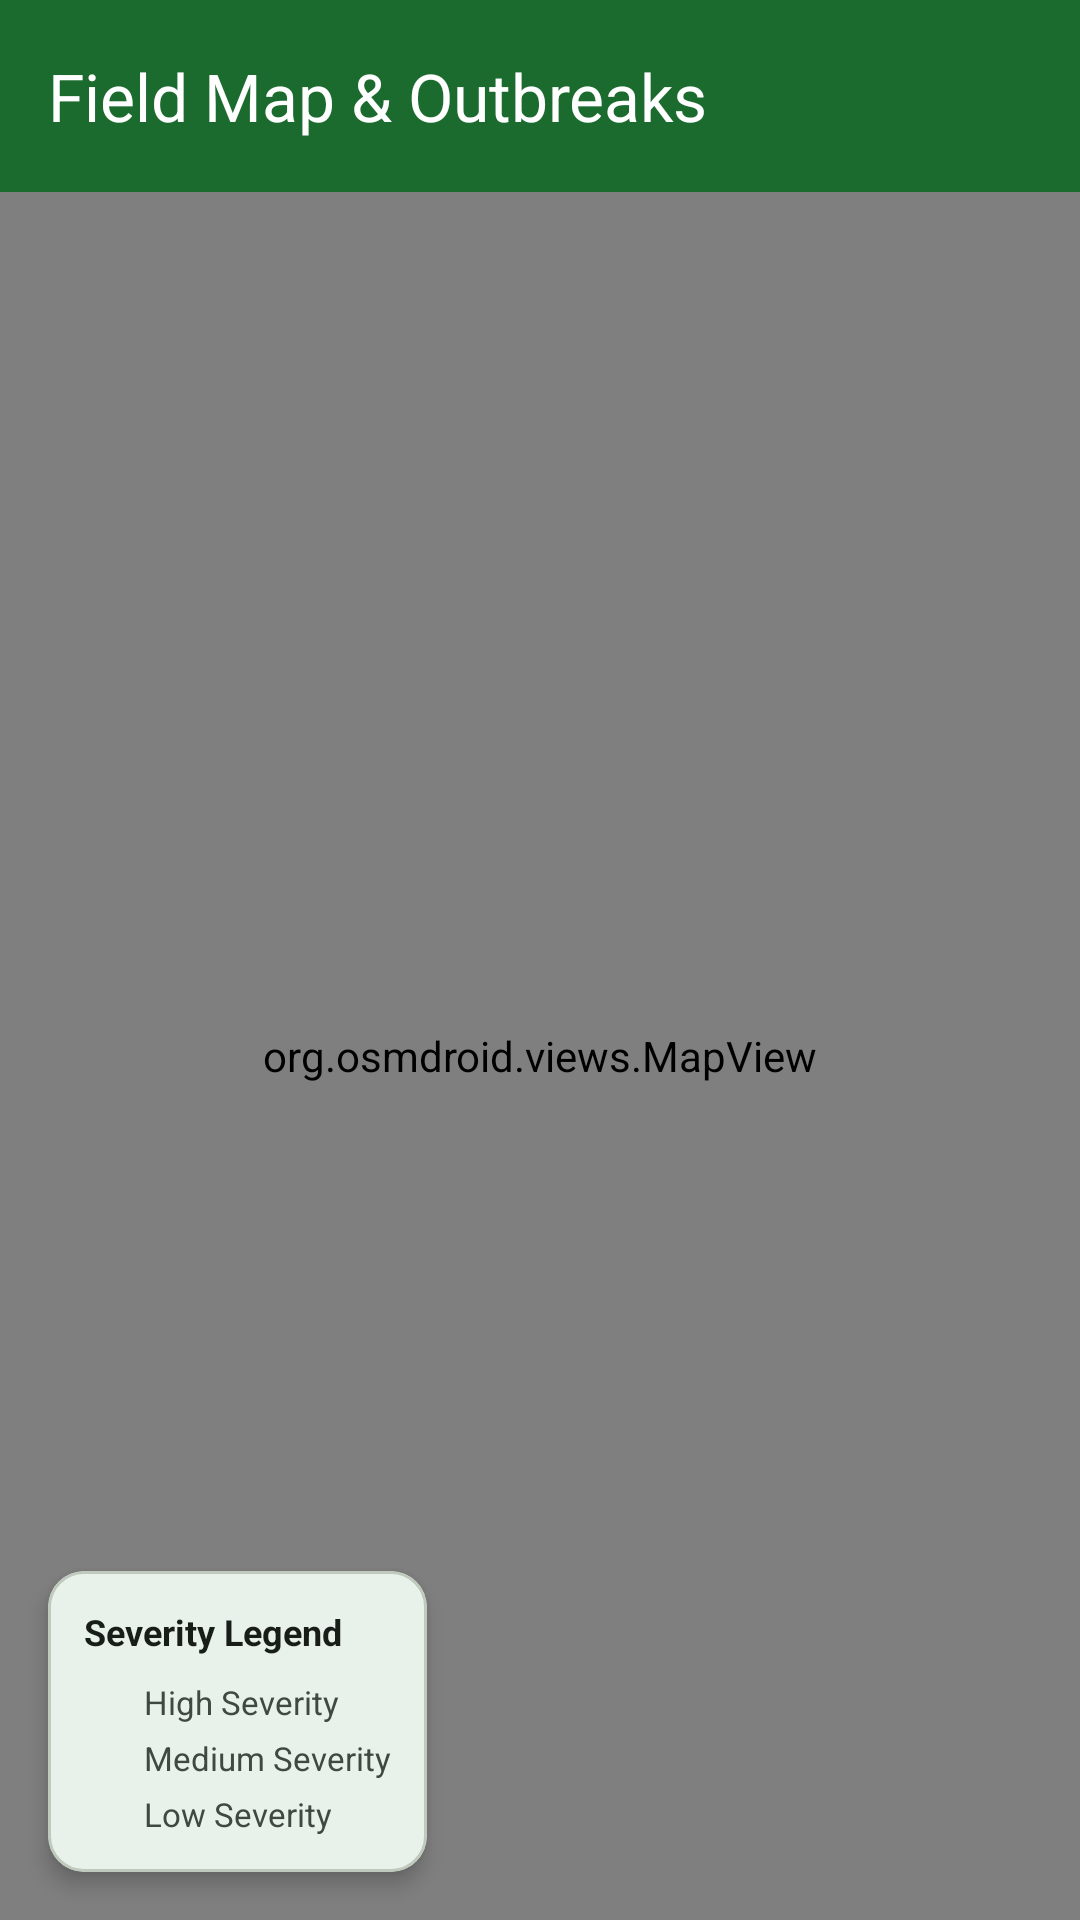

Reconstruct the res/layout file that produces this screen, plus the resources it refers to.
<!-- AndroidManifest.xml: application theme Theme.PlantCureAI -->
<!-- res/layout/activity_field_map.xml -->
<?xml version="1.0" encoding="utf-8"?>
<RelativeLayout xmlns:android="http://schemas.android.com/apk/res/android"
    xmlns:app="http://schemas.android.com/apk/res-auto"
    android:layout_width="match_parent"
    android:layout_height="match_parent"
    android:background="?android:colorBackground">

    <com.google.android.material.appbar.MaterialToolbar
        android:id="@+id/toolbar"
        android:layout_width="match_parent"
        android:layout_height="?attr/actionBarSize"
        android:background="?attr/colorPrimary"
        app:title="Field Map &amp; Outbreaks"
        app:titleTextColor="?attr/colorOnPrimary"
        app:navigationIcon="@drawable/ic_arrow_back"
        app:navigationIconTint="?attr/colorOnPrimary" />

    
    <org.osmdroid.views.MapView
        android:id="@+id/osmMapView"
        android:layout_width="match_parent"
        android:layout_height="match_parent"
        android:layout_below="@id/toolbar" />

    
    <com.google.android.material.card.MaterialCardView
        android:layout_width="wrap_content"
        android:layout_height="wrap_content"
        android:layout_alignParentBottom="true"
        android:layout_alignParentStart="true"
        android:layout_margin="16dp"
        app:cardBackgroundColor="@color/surface_container_lowest"
        app:strokeWidth="1dp"
        app:strokeColor="@color/outline_variant"
        app:cardCornerRadius="12dp"
        app:cardElevation="4dp">

        <LinearLayout
            android:layout_width="wrap_content"
            android:layout_height="wrap_content"
            android:orientation="vertical"
            android:padding="12dp">

            <TextView
                android:layout_width="wrap_content"
                android:layout_height="wrap_content"
                android:text="Severity Legend"
                android:textColor="@color/on_surface"
                android:textSize="12sp"
                android:textStyle="bold"
                android:layout_marginBottom="8dp" />

            <LinearLayout
                android:layout_width="wrap_content"
                android:layout_height="wrap_content"
                android:orientation="horizontal"
                android:gravity="center_vertical"
                android:layout_marginBottom="4dp">
                <View
                    android:layout_width="12dp"
                    android:layout_height="12dp"
                    android:background="@drawable/circle_bg"
                    android:backgroundTint="@color/severity_high" />
                <TextView
                    android:layout_width="wrap_content"
                    android:layout_height="wrap_content"
                    android:layout_marginStart="8dp"
                    android:text="High Severity"
                    android:textColor="@color/on_surface_variant"
                    android:textSize="11sp" />
            </LinearLayout>

            <LinearLayout
                android:layout_width="wrap_content"
                android:layout_height="wrap_content"
                android:orientation="horizontal"
                android:gravity="center_vertical"
                android:layout_marginBottom="4dp">
                <View
                    android:layout_width="12dp"
                    android:layout_height="12dp"
                    android:background="@drawable/circle_bg"
                    android:backgroundTint="@color/severity_medium" />
                <TextView
                    android:layout_width="wrap_content"
                    android:layout_height="wrap_content"
                    android:layout_marginStart="8dp"
                    android:text="Medium Severity"
                    android:textColor="@color/on_surface_variant"
                    android:textSize="11sp" />
            </LinearLayout>

            <LinearLayout
                android:layout_width="wrap_content"
                android:layout_height="wrap_content"
                android:orientation="horizontal"
                android:gravity="center_vertical">
                <View
                    android:layout_width="12dp"
                    android:layout_height="12dp"
                    android:background="@drawable/circle_bg"
                    android:backgroundTint="@color/severity_low" />
                <TextView
                    android:layout_width="wrap_content"
                    android:layout_height="wrap_content"
                    android:layout_marginStart="8dp"
                    android:text="Low Severity"
                    android:textColor="@color/on_surface_variant"
                    android:textSize="11sp" />
            </LinearLayout>
        </LinearLayout>
    </com.google.android.material.card.MaterialCardView>
</RelativeLayout>
<!-- resources referenced by this layout -->
<resources>
  <color name="on_surface">#181d18</color>
  <color name="on_surface_variant">#40493f</color>
  <color name="outline_variant">#bfc9bc</color>
  <color name="severity_high">#B71C1C</color>
  <color name="severity_low">#2E7D32</color>
  <color name="severity_medium">#F9A825</color>
  <color name="surface_container_lowest">#ffffff</color>
  <style name="Theme.PlantCureAI" parent="Theme.Material3.Light.NoActionBar">
          
          <item name="colorPrimary">@color/primary</item>
          <item name="colorPrimaryDark">@color/primary_dark</item>
          <item name="colorOnPrimary">@color/on_primary</item>
          <item name="colorPrimaryContainer">@color/primary_light</item>
  
          
          <item name="colorSecondary">@color/accent</item>
          <item name="colorOnSecondary">@color/on_accent</item>
          <item name="colorSecondaryContainer">@color/accent_light</item>
  
          
          <item name="colorError">@color/severity_high</item>
  
          
          <item name="android:colorBackground">@color/background</item>
          <item name="colorSurface">@color/surface</item>
          <item name="colorSurfaceVariant">@color/surface_variant</item>
  
          
          <item name="android:statusBarColor">@color/status_bar</item>
          <item name="android:navigationBarColor">@color/surface</item>
          <item name="android:windowLightStatusBar">false</item>
          <item name="android:windowLightNavigationBar">true</item>
  
          
          <item name="android:textColorPrimary">@color/text_primary</item>
          <item name="android:textColorSecondary">@color/text_secondary</item>
          <item name="android:textColorHint">@color/text_hint</item>
  
          
          <item name="shapeAppearanceSmallComponent">@style/PlantCure.ShapeSmall</item>
          <item name="shapeAppearanceMediumComponent">@style/PlantCure.ShapeMedium</item>
          <item name="shapeAppearanceLargeComponent">@style/PlantCure.ShapeLarge</item>
      </style>
  <color name="primary">#1B6B2F</color>
  <color name="primary_dark">#0D4A1F</color>
  <color name="on_primary">#FFFFFF</color>
  <color name="primary_light">#E8F5E9</color>
  <color name="accent">#F57F17</color>
  <color name="on_accent">#FFFFFF</color>
  <color name="accent_light">#FFF8E1</color>
  <color name="background">#FAFAFA</color>
  <color name="surface">#FFFFFF</color>
  <color name="surface_variant">#E0E4DB</color>
  <color name="status_bar">#0D4A1F</color>
  <color name="text_primary">#212121</color>
  <color name="text_secondary">#555555</color>
  <color name="text_hint">#9E9E9E</color>
  <style name="PlantCure.ShapeSmall" parent="ShapeAppearance.Material3.SmallComponent">
          <item name="cornerSize">8dp</item>
      </style>
  <style name="PlantCure.ShapeMedium" parent="ShapeAppearance.Material3.MediumComponent">
          <item name="cornerSize">12dp</item>
      </style>
  <style name="PlantCure.ShapeLarge" parent="ShapeAppearance.Material3.LargeComponent">
          <item name="cornerSize">16dp</item>
      </style>
</resources>
